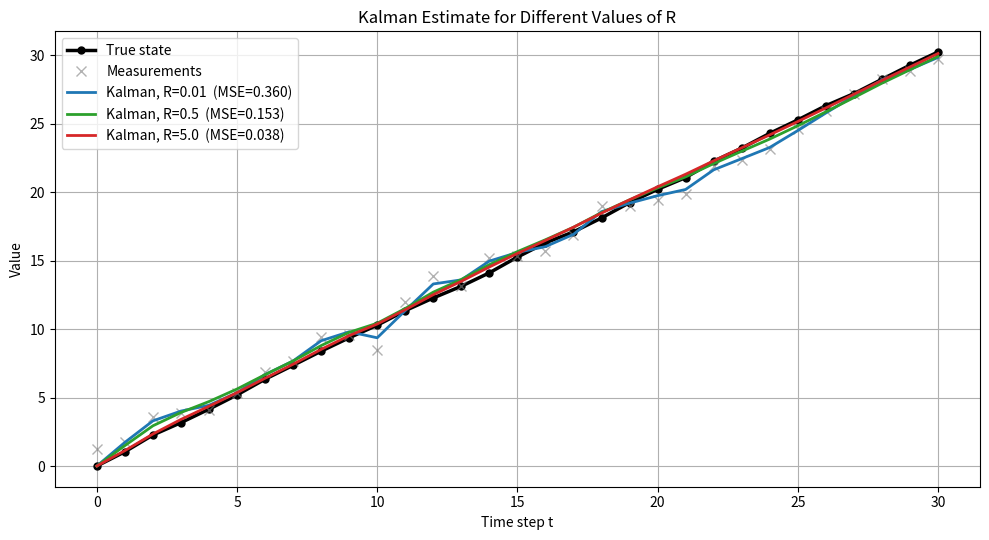
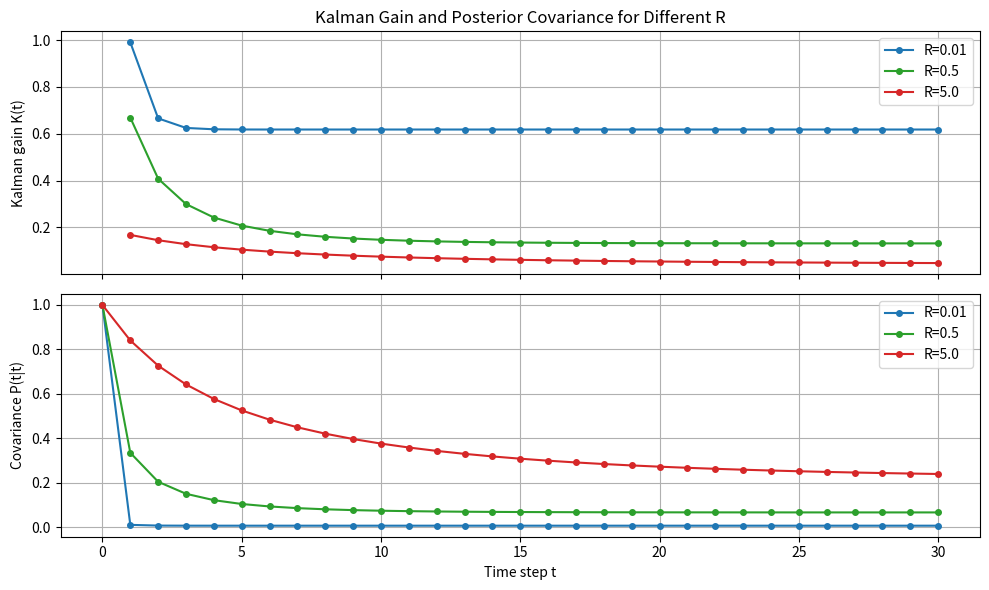

Python code for these plots, in order:
# Exercise 7. Effect of the measurement noise covariance R
# Repeat the Kalman filter simulation for:
#     R=0.01
#     R=0.5
#     R=5
# Plot the estimated state for each case and compare the results.

import numpy as np
import matplotlib.pyplot as plt

np.random.seed(0)

# ---- True system parameters (fixed) ----
A = 1.0
B = 1.0
C = 1.0

N = 30
u = 1.0

# True noise levels for DATA GENERATION (fixed across all runs)
sigma_w_true = 0.1              # true process noise std  -> true Q = 0.01
sigma_v_true = np.sqrt(0.5)     # true measurement noise std -> true R = 0.5

Q = 0.01                        # filter's Q (kept correct)

# ---- Generate ONE ground truth and ONE measurement sequence ----
x_true = np.zeros(N+1)
y_meas = np.zeros(N+1)

x_true[0] = 0.0
y_meas[0] = C * x_true[0] + sigma_v_true * np.random.randn()

for t in range(N):
    w = sigma_w_true * np.random.randn()
    v = sigma_v_true * np.random.randn()
    x_true[t+1] = A * x_true[t] + B * u + w
    y_meas[t+1] = C * x_true[t+1] + v


# ---- Kalman filter as a function of R ----
def run_kalman(R_filter, y, x0=0.0, P0=1.0):
    x_est = np.zeros(N+1)
    P_est = np.zeros(N+1)
    K_all = np.zeros(N+1)

    x_est[0] = x0
    P_est[0] = P0

    for t in range(N):
        # Prediction
        x_pred = A * x_est[t] + B * u
        P_pred = A * P_est[t] * A + Q
        # Update
        S = C * P_pred * C + R_filter
        K = P_pred * C / S
        x_est[t+1] = x_pred + K * (y[t+1] - C * x_pred)
        P_est[t+1] = (1 - K * C) * P_pred
        K_all[t+1] = K

    return x_est, P_est, K_all


# ---- Run for three R values ----
R_values = [0.01, 0.5, 5.0]
colors   = ['tab:blue', 'tab:green', 'tab:red']
results  = {}

for R in R_values:
    x_est, P_est, K_all = run_kalman(R, y_meas)
    mse = np.mean((x_true[1:] - x_est[1:])**2)
    results[R] = {'x_est': x_est, 'P': P_est, 'K': K_all, 'MSE': mse}

# ---- Print MSE table ----
print("===== Effect of R on Kalman filter =====")
print(f"{'R':>10} | {'MSE':>8} | {'K_ss':>8} | {'P_ss':>8}")
print("-" * 42)
for R in R_values:
    r = results[R]
    print(f"{R:>10.4f} | {r['MSE']:>8.4f} | {r['K'][-1]:>8.4f} | {r['P'][-1]:>8.4f}")

time = np.arange(N+1)

# ======================================================================
# Plot 1: estimates for all three R values, vs truth and measurements
# ======================================================================
plt.figure(figsize=(10, 5.5))
plt.plot(time, x_true, 'k-o', label='True state',
         linewidth=2.5, markersize=5)
plt.plot(time, y_meas, 'x', color='gray', label='Measurements',
         markersize=7, alpha=0.6)

for R, col in zip(R_values, colors):
    r = results[R]
    plt.plot(time, r['x_est'], '-', color=col, linewidth=2,
             label=f'Kalman, R={R}  (MSE={r["MSE"]:.3f})')

plt.xlabel('Time step t')
plt.ylabel('Value')
plt.title('Kalman Estimate for Different Values of R')
plt.legend()
plt.grid(True)
plt.tight_layout()
plt.show()

# ======================================================================
# Plot 2: Kalman gain and covariance for all three R
# ======================================================================
fig, (ax1, ax2) = plt.subplots(2, 1, figsize=(10, 6), sharex=True)

for R, col in zip(R_values, colors):
    r = results[R]
    ax1.plot(time[1:], r['K'][1:], '-o', color=col, markersize=4,
             label=f'R={R}')
    ax2.plot(time, r['P'], '-o', color=col, markersize=4,
             label=f'R={R}')

ax1.set_ylabel('Kalman gain K(t)')
ax1.set_title('Kalman Gain and Posterior Covariance for Different R')
ax1.legend()
ax1.grid(True)

ax2.set_xlabel('Time step t')
ax2.set_ylabel('Covariance P(t|t)')
ax2.legend()
ax2.grid(True)

plt.tight_layout()
plt.show()
